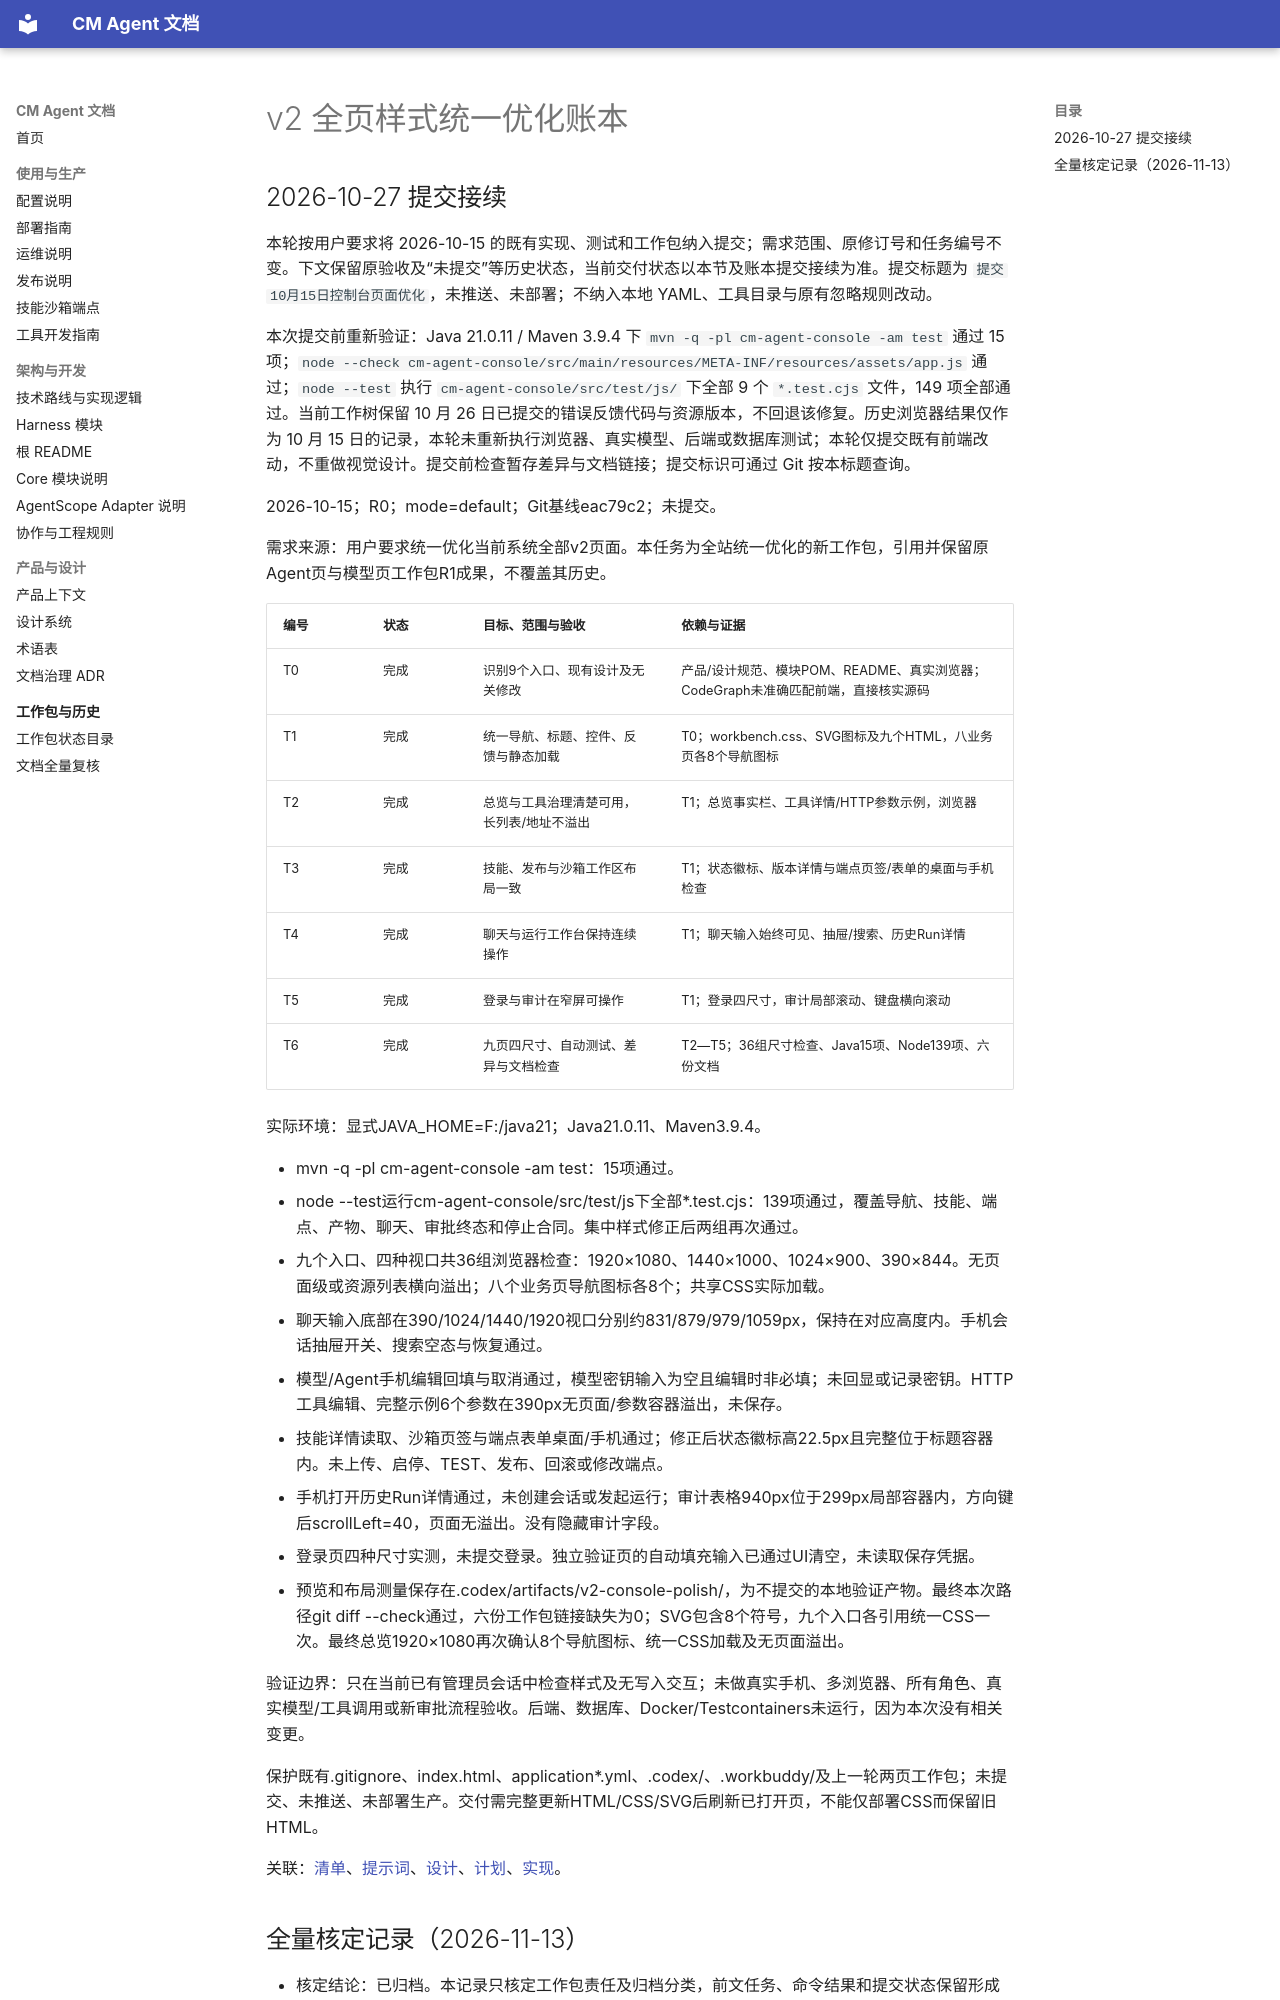

repository: cmming/cm-agent · page: superpowers/progress/2026-10-15-v2-console-polish-ledger/index.html · generator: mkdocs

# v2 全页样式统一优化账本

## 2026-10-27 提交接续

本轮按用户要求将 2026-10-15 的既有实现、测试和工作包纳入提交；需求范围、原修订号和任务编号不变。下文保留原验收及“未提交”等历史状态，当前交付状态以本节及账本提交接续为准。提交标题为 `提交10月15日控制台页面优化`，未推送、未部署；不纳入本地 YAML、工具目录与原有忽略规则改动。

本次提交前重新验证：Java 21.0.11 / Maven 3.9.4 下 `mvn -q -pl cm-agent-console -am test` 通过 15 项；`node --check cm-agent-console/src/main/resources/META-INF/resources/assets/app.js` 通过；`node --test` 执行 `cm-agent-console/src/test/js/` 下全部 9 个 `*.test.cjs` 文件，149 项全部通过。当前工作树保留 10 月 26 日已提交的错误反馈代码与资源版本，不回退该修复。历史浏览器结果仅作为 10 月 15 日的记录，本轮未重新执行浏览器、真实模型、后端或数据库测试；本轮仅提交既有前端改动，不重做视觉设计。提交前检查暂存差异与文档链接；提交标识可通过 Git 按本标题查询。

2026-10-15；R0；mode=default；Git基线eac79c2；未提交。

需求来源：用户要求统一优化当前系统全部v2页面。本任务为全站统一优化的新工作包，引用并保留原Agent页与模型页工作包R1成果，不覆盖其历史。

| 编号 | 状态 | 目标、范围与验收 | 依赖与证据 |
| --- | --- | --- | --- |
| T0 | 完成 | 识别9个入口、现有设计及无关修改 | 产品/设计规范、模块POM、README、真实浏览器；CodeGraph未准确匹配前端，直接核实源码 |
| T1 | 完成 | 统一导航、标题、控件、反馈与静态加载 | T0；workbench.css、SVG图标及九个HTML，八业务页各8个导航图标 |
| T2 | 完成 | 总览与工具治理清楚可用，长列表/地址不溢出 | T1；总览事实栏、工具详情/HTTP参数示例，浏览器 |
| T3 | 完成 | 技能、发布与沙箱工作区布局一致 | T1；状态徽标、版本详情与端点页签/表单的桌面与手机检查 |
| T4 | 完成 | 聊天与运行工作台保持连续操作 | T1；聊天输入始终可见、抽屉/搜索、历史Run详情 |
| T5 | 完成 | 登录与审计在窄屏可操作 | T1；登录四尺寸，审计局部滚动、键盘横向滚动 |
| T6 | 完成 | 九页四尺寸、自动测试、差异与文档检查 | T2—T5；36组尺寸检查、Java15项、Node139项、六份文档 |

实际环境：显式JAVA_HOME=F:/java21；Java21.0.11、Maven3.9.4。

- mvn -q -pl cm-agent-console -am test：15项通过。
- node --test运行cm-agent-console/src/test/js下全部*.test.cjs：139项通过，覆盖导航、技能、端点、产物、聊天、审批终态和停止合同。集中样式修正后两组再次通过。
- 九个入口、四种视口共36组浏览器检查：1920×1080、1440×1000、1024×900、390×844。无页面级或资源列表横向溢出；八个业务页导航图标各8个；共享CSS实际加载。
- 聊天输入底部在390/1024/1440/1920视口分别约831/879/979/1059px，保持在对应高度内。手机会话抽屉开关、搜索空态与恢复通过。
- 模型/Agent手机编辑回填与取消通过，模型密钥输入为空且编辑时非必填；未回显或记录密钥。HTTP工具编辑、完整示例6个参数在390px无页面/参数容器溢出，未保存。
- 技能详情读取、沙箱页签与端点表单桌面/手机通过；修正后状态徽标高22.5px且完整位于标题容器内。未上传、启停、TEST、发布、回滚或修改端点。
- 手机打开历史Run详情通过，未创建会话或发起运行；审计表格940px位于299px局部容器内，方向键后scrollLeft=40，页面无溢出。没有隐藏审计字段。
- 登录页四种尺寸实测，未提交登录。独立验证页的自动填充输入已通过UI清空，未读取保存凭据。
- 预览和布局测量保存在.codex/artifacts/v2-console-polish/，为不提交的本地验证产物。最终本次路径git diff --check通过，六份工作包链接缺失为0；SVG包含8个符号，九个入口各引用统一CSS一次。最终总览1920×1080再次确认8个导航图标、统一CSS加载及无页面溢出。

验证边界：只在当前已有管理员会话中检查样式及无写入交互；未做真实手机、多浏览器、所有角色、真实模型/工具调用或新审批流程验收。后端、数据库、Docker/Testcontainers未运行，因为本次没有相关变更。

保护既有.gitignore、index.html、application*.yml、.codex/、.workbuddy/及上一轮两页工作包；未提交、未推送、未部署生产。交付需完整更新HTML/CSS/SVG后刷新已打开页，不能仅部署CSS而保留旧HTML。
